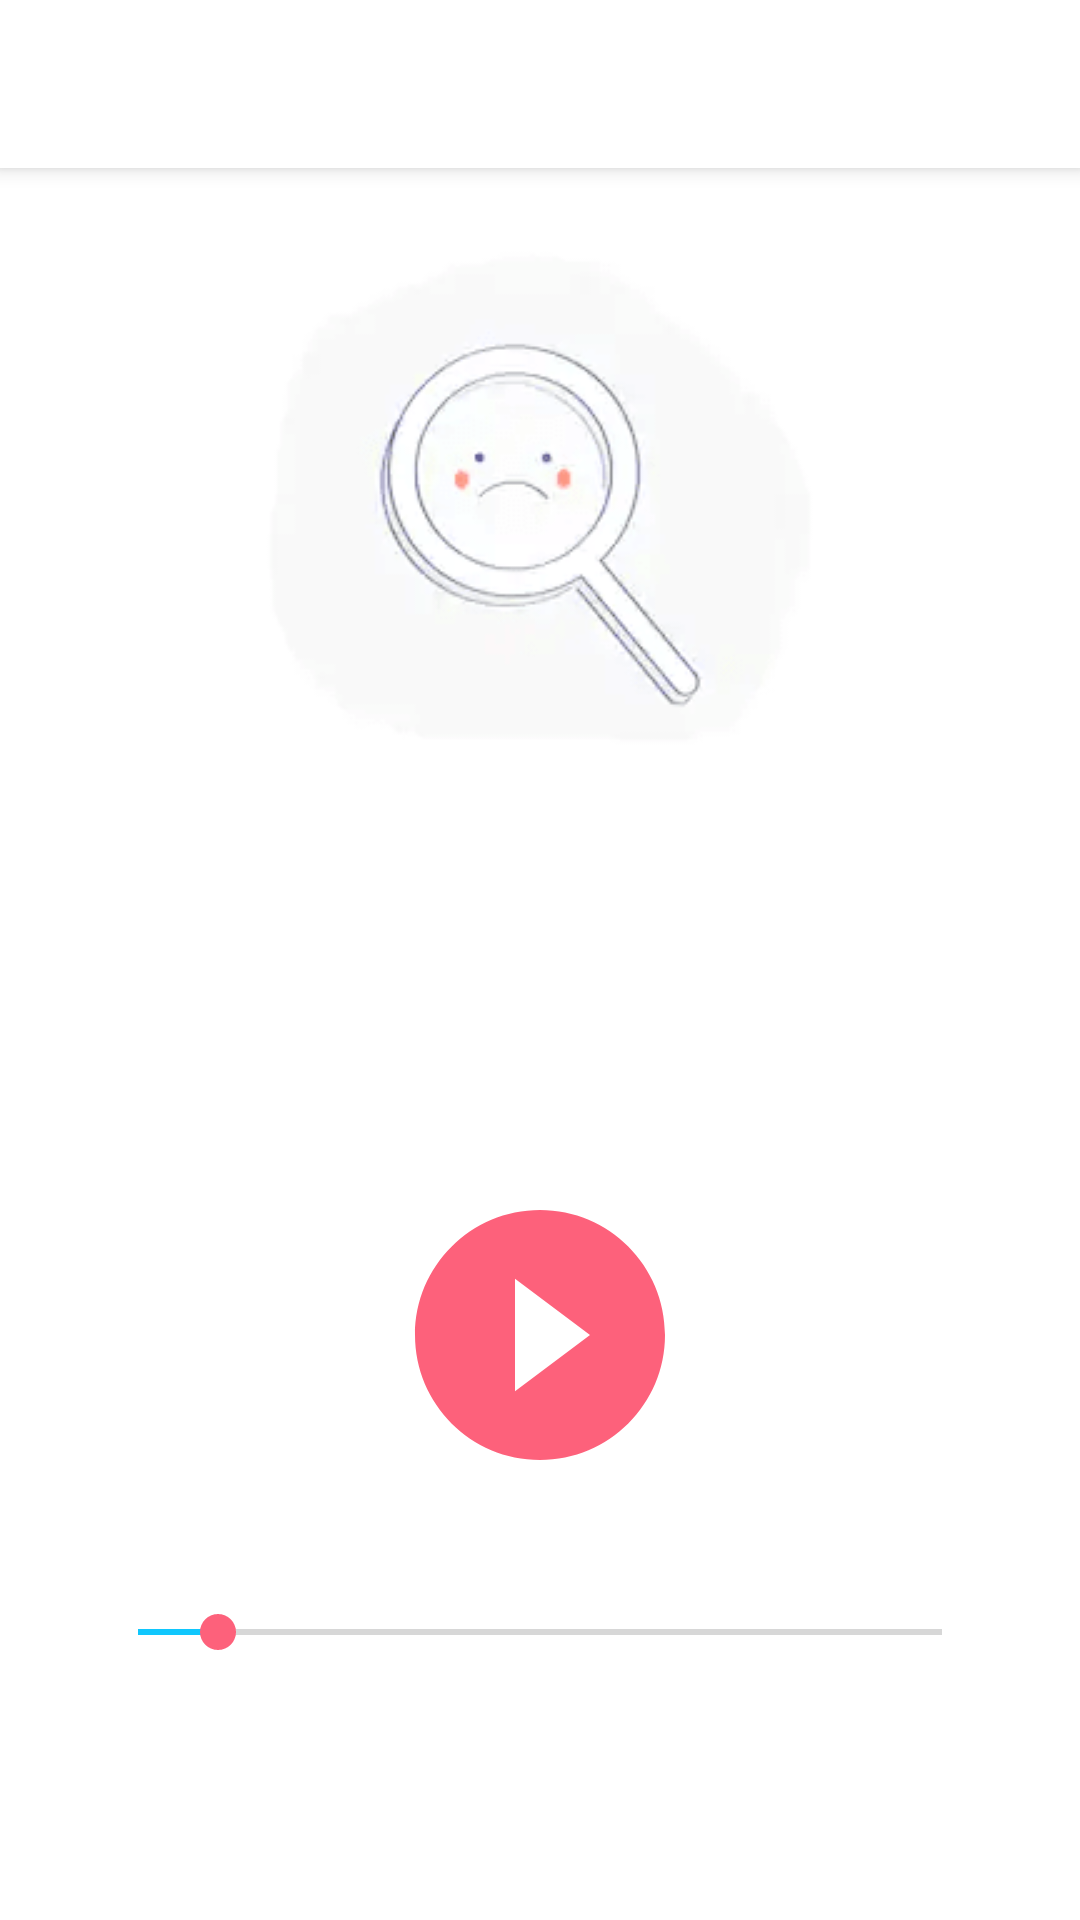

Android layout source for this screen:
<!-- AndroidManifest.xml: application theme AppTheme -->
<!-- res/layout/fragment_song_detail_dialog.xml -->
<?xml version="1.0" encoding="utf-8"?>
<androidx.coordinatorlayout.widget.CoordinatorLayout xmlns:app="http://schemas.android.com/apk/res-auto"
    xmlns:tools="http://schemas.android.com/tools"
    xmlns:android="http://schemas.android.com/apk/res/android"

    android:background="@android:color/white"
    android:layout_height="match_parent"
    android:layout_width="match_parent">

    <com.google.android.material.appbar.AppBarLayout
        android:layout_width="match_parent"
        android:layout_height="wrap_content">
        <Toolbar
            android:id="@+id/toolbar_song_dialog"
            android:background="@android:color/white"
            android:layout_width="match_parent"
            android:elevation="0dp"
            android:layout_height="wrap_content"/>
    </com.google.android.material.appbar.AppBarLayout>

    <LinearLayout
        android:layout_width="match_parent"
        android:layout_height="match_parent"
        android:gravity="center"
        android:orientation="vertical"
        >

        <ImageView
            android:id="@+id/iv_detail_dialog_image"
            android:layout_width="200dp"
            android:layout_height="200dp"
            android:layout_gravity="center"
            android:src="@drawable/result_not_found" />

        <LinearLayout
            android:layout_width="match_parent"
            android:layout_height="wrap_content"
            android:gravity="center"
            app:layout_behavior="com.google.android.material.appbar.AppBarLayout$ScrollingViewBehavior">

            <LinearLayout
                android:layout_width="match_parent"
                android:layout_height="wrap_content"
                android:layout_marginTop="20dp"
                android:layout_marginBottom="20dp"
                android:orientation="vertical">


                <TextView
                    android:id="@+id/tv_details_dialog_name"
                    android:layout_width="match_parent"
                    android:layout_height="wrap_content"
                    android:layout_margin="5dp"
                    android:gravity="center"
                    android:textColor="@android:color/black"
                    android:textSize="30sp"
                    android:textStyle="bold"
                    tools:text="Mi album" />

                <TextView
                    android:id="@+id/tv_details_dialog_banda"
                    android:layout_width="match_parent"
                    android:layout_height="wrap_content"
                    android:layout_margin="5dp"
                    android:gravity="center"
                    android:textColor="@android:color/darker_gray"
                    android:textSize="20sp"
                    android:textStyle="bold"
                    tools:text="Workplace" />


            </LinearLayout>


        </LinearLayout>

        <Button
            android:id="@+id/btn_play"
            android:layout_width="100dp"
            android:layout_height="100dp"
            android:background="@drawable/ic_baseline_play_circle_filled_24" />

        <SeekBar
            android:id="@+id/seekBar"
            android:layout_width="300dp"
            android:layout_height="wrap_content"
            android:layout_marginTop="40dp"
            android:progress="10"
            android:progressTint="@color/colorPrimaryDark"
            />

        <LinearLayout
            android:layout_width="300dp"
            android:layout_height="wrap_content"
            android:orientation="horizontal"
            >

            <TextView
                android:id="@+id/elapsedTimeLb"
                android:layout_width="wrap_content"
                android:layout_height="wrap_content"
                tools:text ="0:00"
                android:layout_marginLeft="10dp"
                />

            <TextView
                android:id="@+id/remainingTimeLb"
                android:layout_width="wrap_content"
                android:layout_height="wrap_content"
                tools:text ="-1:11"
                android:layout_marginLeft="220dp"
                />

        </LinearLayout>


    </LinearLayout>



</androidx.coordinatorlayout.widget.CoordinatorLayout>
<!-- resources referenced by this layout -->
<resources>
  <color name="colorPrimaryDark">#10C7FD</color>
  <!-- drawable ic_baseline_play_circle_filled_24 (drawable) -->
  <vector android:height="24dp" android:tint="#FD617B"
      android:viewportHeight="24" android:viewportWidth="24"
      android:width="24dp" xmlns:android="http://schemas.android.com/apk/res/android">
      <path android:fillColor="@android:color/white" android:pathData="M12,2C6.48,2 2,6.48 2,12s4.48,10 10,10 10,-4.48 10,-10S17.52,2 12,2zM10,16.5v-9l6,4.5 -6,4.5z"/>
  </vector>
  <!-- drawable result_not_found: png bitmap (drawable, 13408 bytes) -->
  <style name="AppTheme" parent="Theme.AppCompat.Light.NoActionBar">
          
          <item name="colorPrimary">@color/colorPrimary</item>
          <item name="colorPrimaryDark">@color/colorPrimaryDark</item>
          <item name="colorAccent">@color/colorAccent</item>
      </style>
  <color name="colorPrimary">#6200EE</color>
  <color name="colorAccent">#FD617B</color>
</resources>
